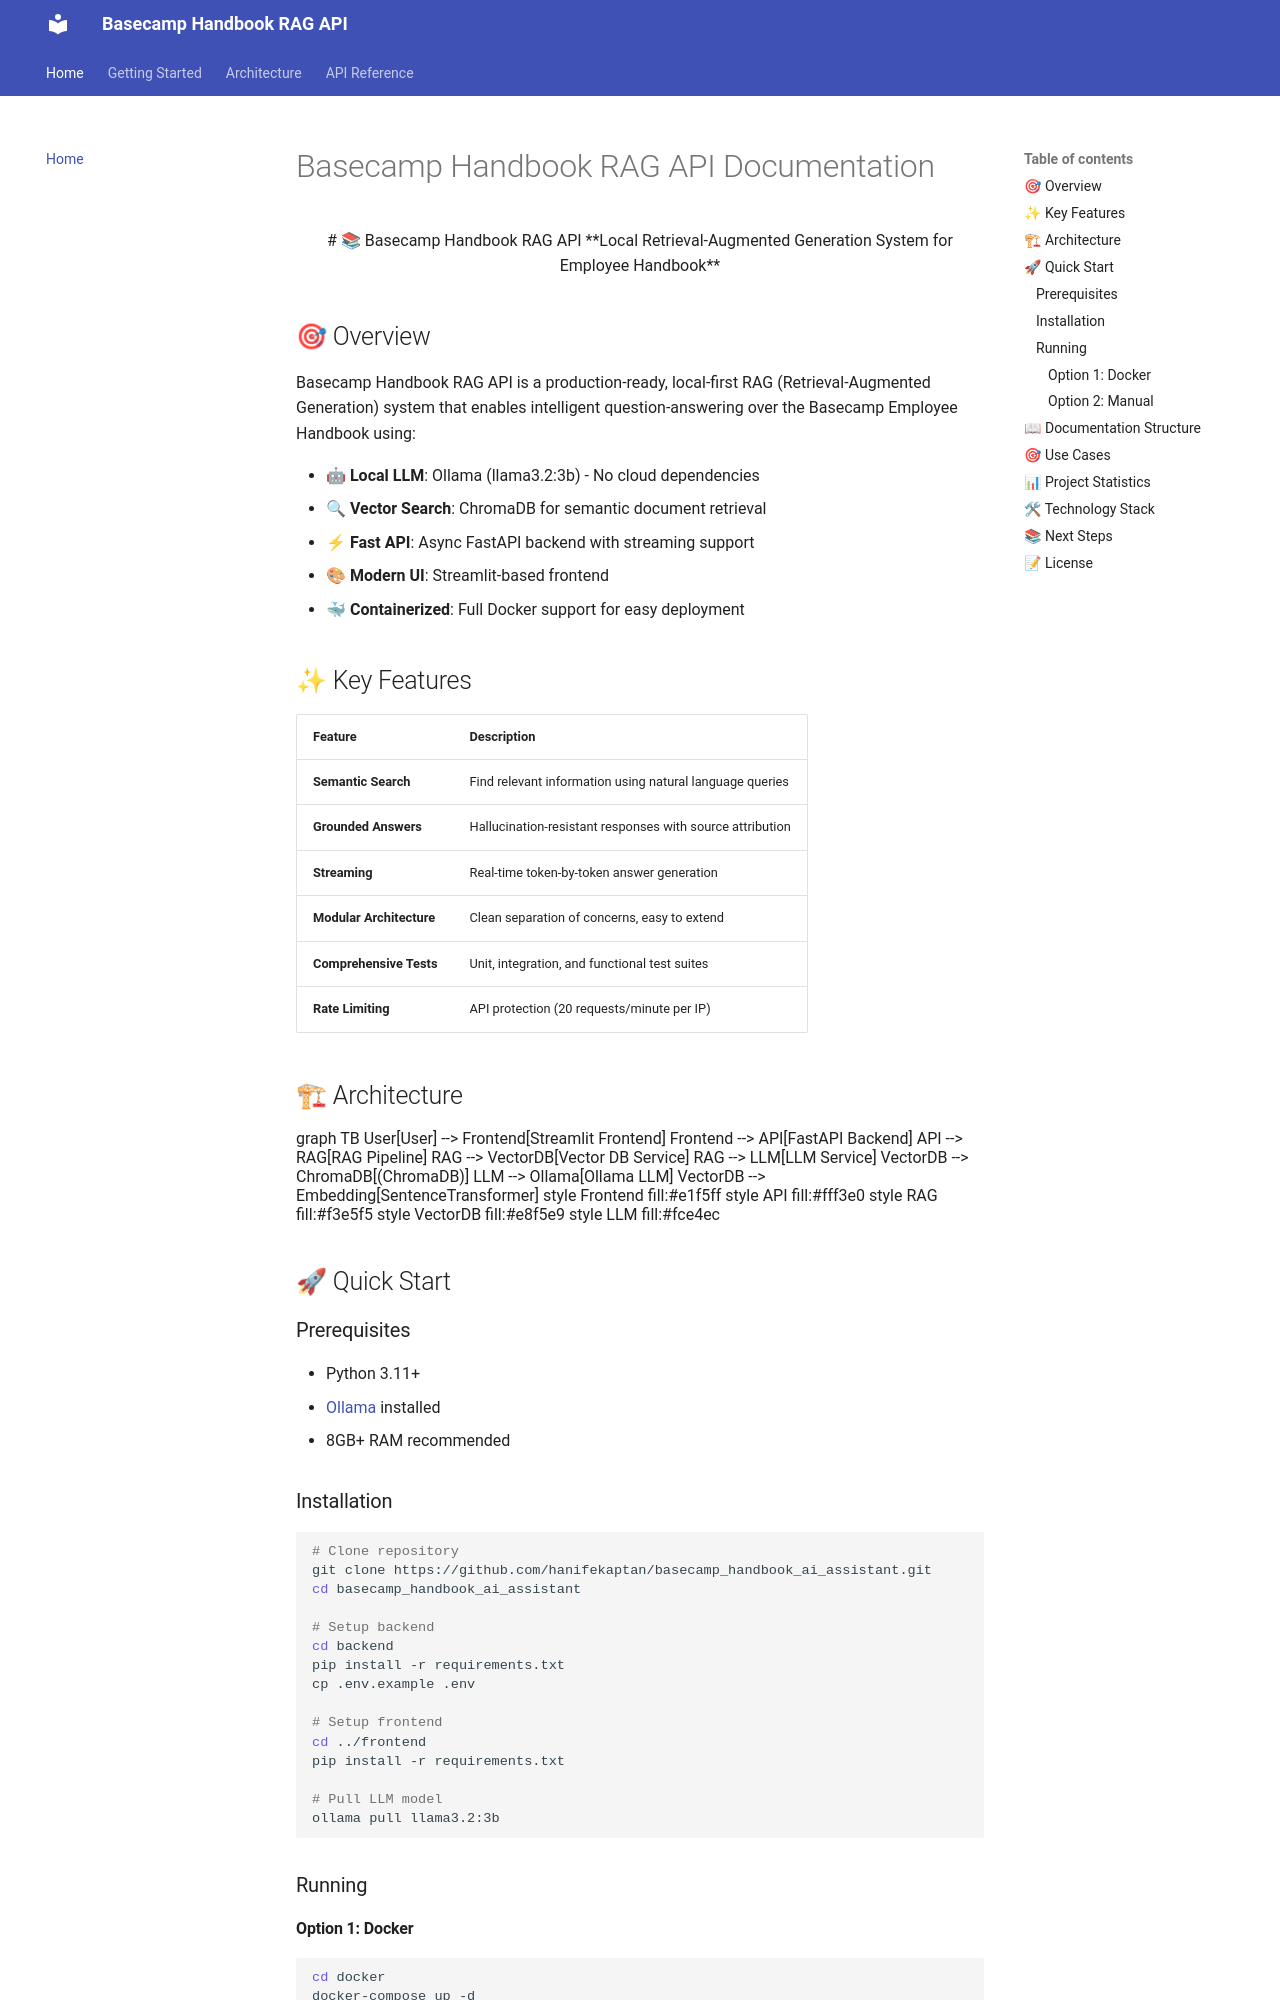

repository: hanifekaptan/basecamp_handbook_ai_assistant · page: index.html · generator: mkdocs

# Basecamp Handbook RAG API Documentation

<div align="center">

# 📚 Basecamp Handbook RAG API

**Local Retrieval-Augmented Generation System for Employee Handbook**

</div>

## 🎯 Overview

Basecamp Handbook RAG API is a production-ready, local-first RAG (Retrieval-Augmented Generation) system that enables intelligent question-answering over the Basecamp Employee Handbook using:

- **🤖 Local LLM**: Ollama (llama3.2:3b) - No cloud dependencies
- **🔍 Vector Search**: ChromaDB for semantic document retrieval
- **⚡ Fast API**: Async FastAPI backend with streaming support
- **🎨 Modern UI**: Streamlit-based frontend
- **🐳 Containerized**: Full Docker support for easy deployment

## ✨ Key Features

| Feature | Description |
|---------|-------------|
| **Semantic Search** | Find relevant information using natural language queries |
| **Grounded Answers** | Hallucination-resistant responses with source attribution |
| **Streaming** | Real-time token-by-token answer generation |
| **Modular Architecture** | Clean separation of concerns, easy to extend |
| **Comprehensive Tests** | Unit, integration, and functional test suites |
| **Rate Limiting** | API protection (20 requests/minute per IP) |

## 🏗 Architecture

```mermaid
graph TB
    User[User] --> Frontend[Streamlit Frontend]
    Frontend --> API[FastAPI Backend]
    API --> RAG[RAG Pipeline]
    RAG --> VectorDB[Vector DB Service]
    RAG --> LLM[LLM Service]
    VectorDB --> ChromaDB[(ChromaDB)]
    LLM --> Ollama[Ollama LLM]
    VectorDB --> Embedding[SentenceTransformer]
    
    style Frontend fill:#e1f5ff
    style API fill:#fff3e0
    style RAG fill:#f3e5f5
    style VectorDB fill:#e8f5e9
    style LLM fill:#fce4ec
```

## 🚀 Quick Start

### Prerequisites

- Python 3.11+
- [Ollama](https://ollama.ai) installed
- 8GB+ RAM recommended
